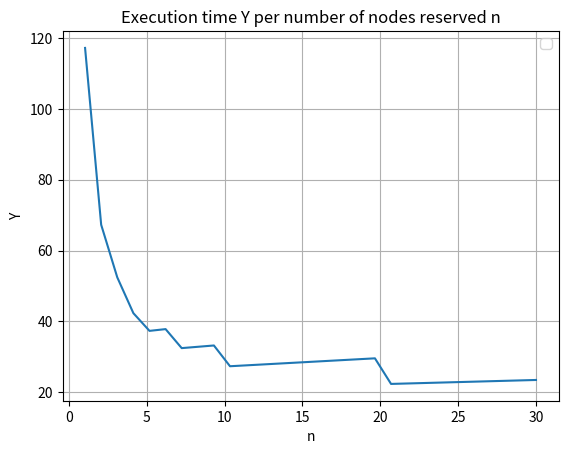

Write the Python code that produced this figure.
import numpy as np
import matplotlib.pyplot as plt

N = 20
MB_per_second_to_GB_per_second = 1 / 125  # 1 MB per second in GB per second


def Y(n):
    return 5*(N//n+1) + 20*MB_per_second_to_GB_per_second/1024+ (60-20%n)*MB_per_second_to_GB_per_second/1024  + (n+60-20%n)*2*0.06 + 10

# Generate n values
n_values = np.linspace(0,30,30)  # Adjust the range and number of points as needed

# Calculate corresponding Y values
Y_values = Y(n_values)

# Plot the graph
plt.plot(n_values, Y_values)
plt.xlabel('n')
plt.ylabel('Y')
plt.title('Execution time Y per number of nodes reserved n')
plt.legend()
plt.grid(True)
plt.show()